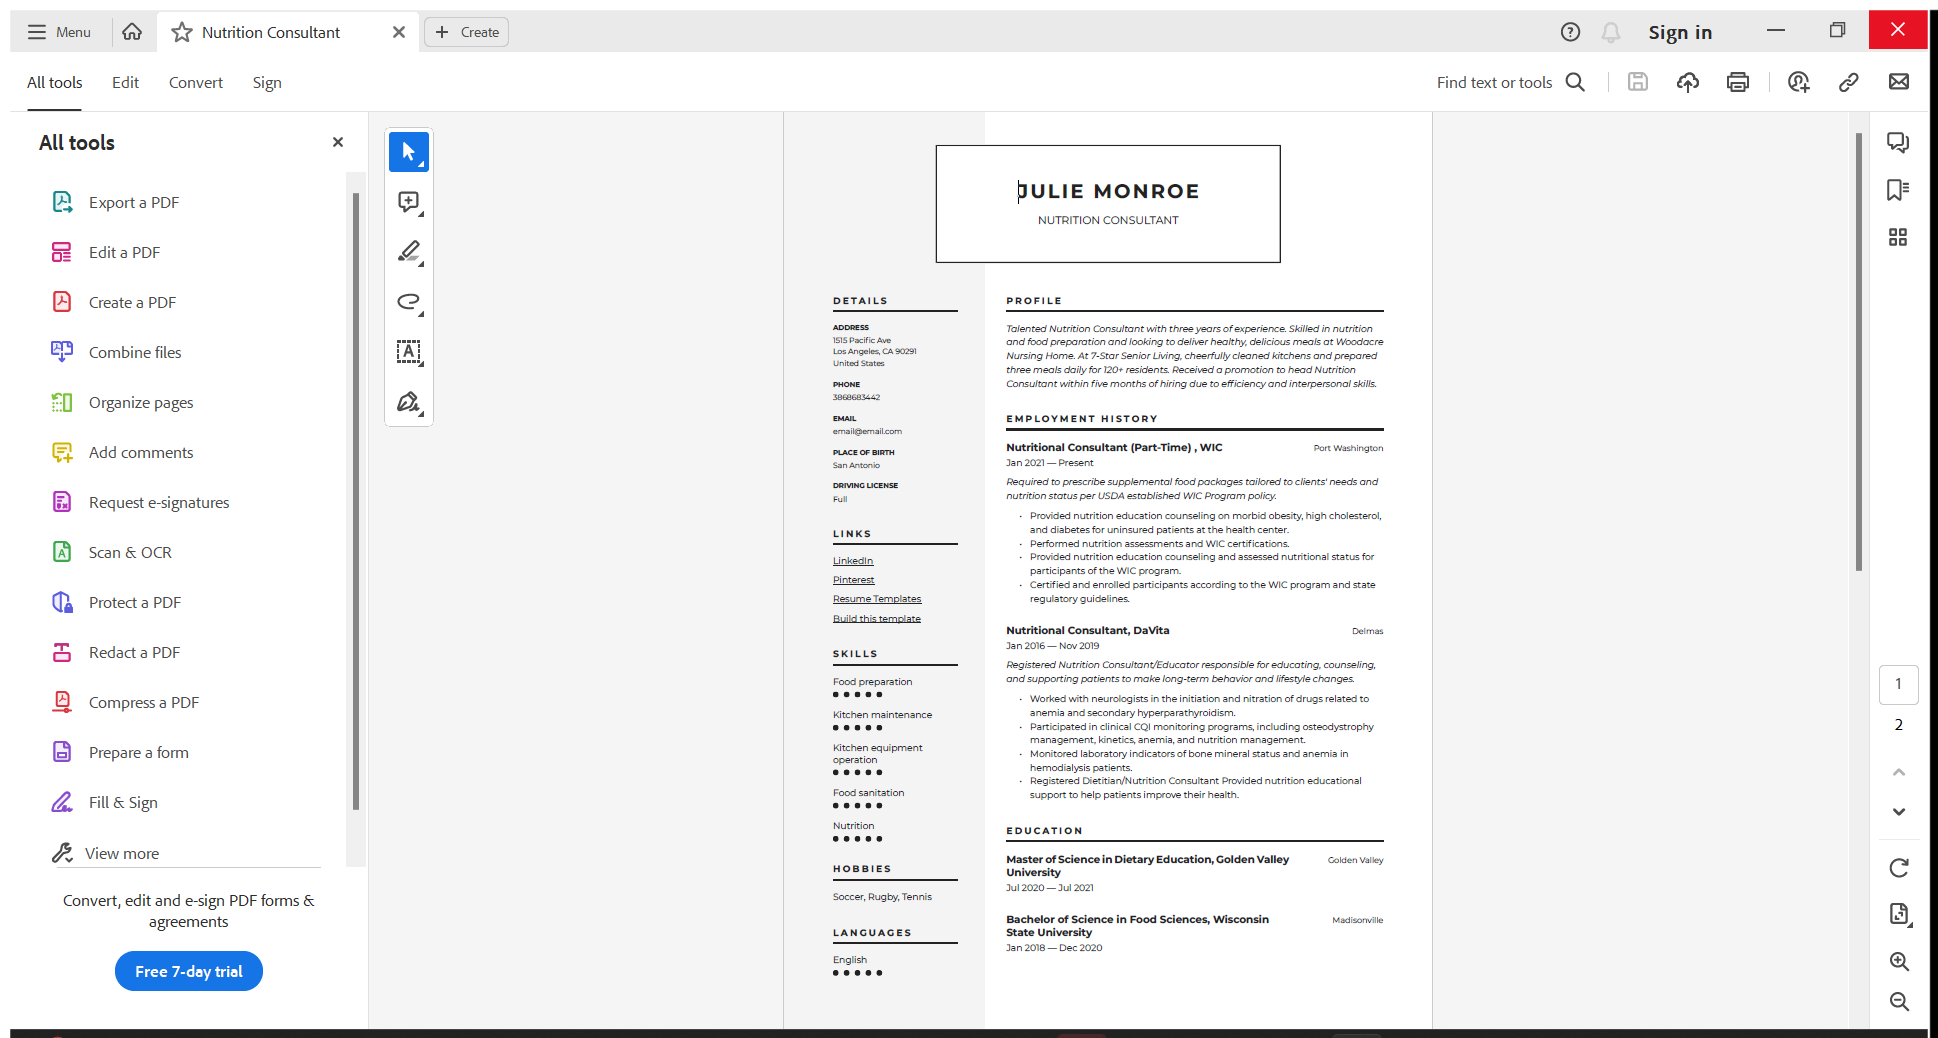
Task: Robot that screens candidates resumes and puts the prefered candidates in an excel spread sheet
Workflow: Main

Step 1: Use Application: Nutrition Consultant - Adobe Acrobat Reader (64-bit) on the element in window '*Adobe*' (acrobat.exe)
